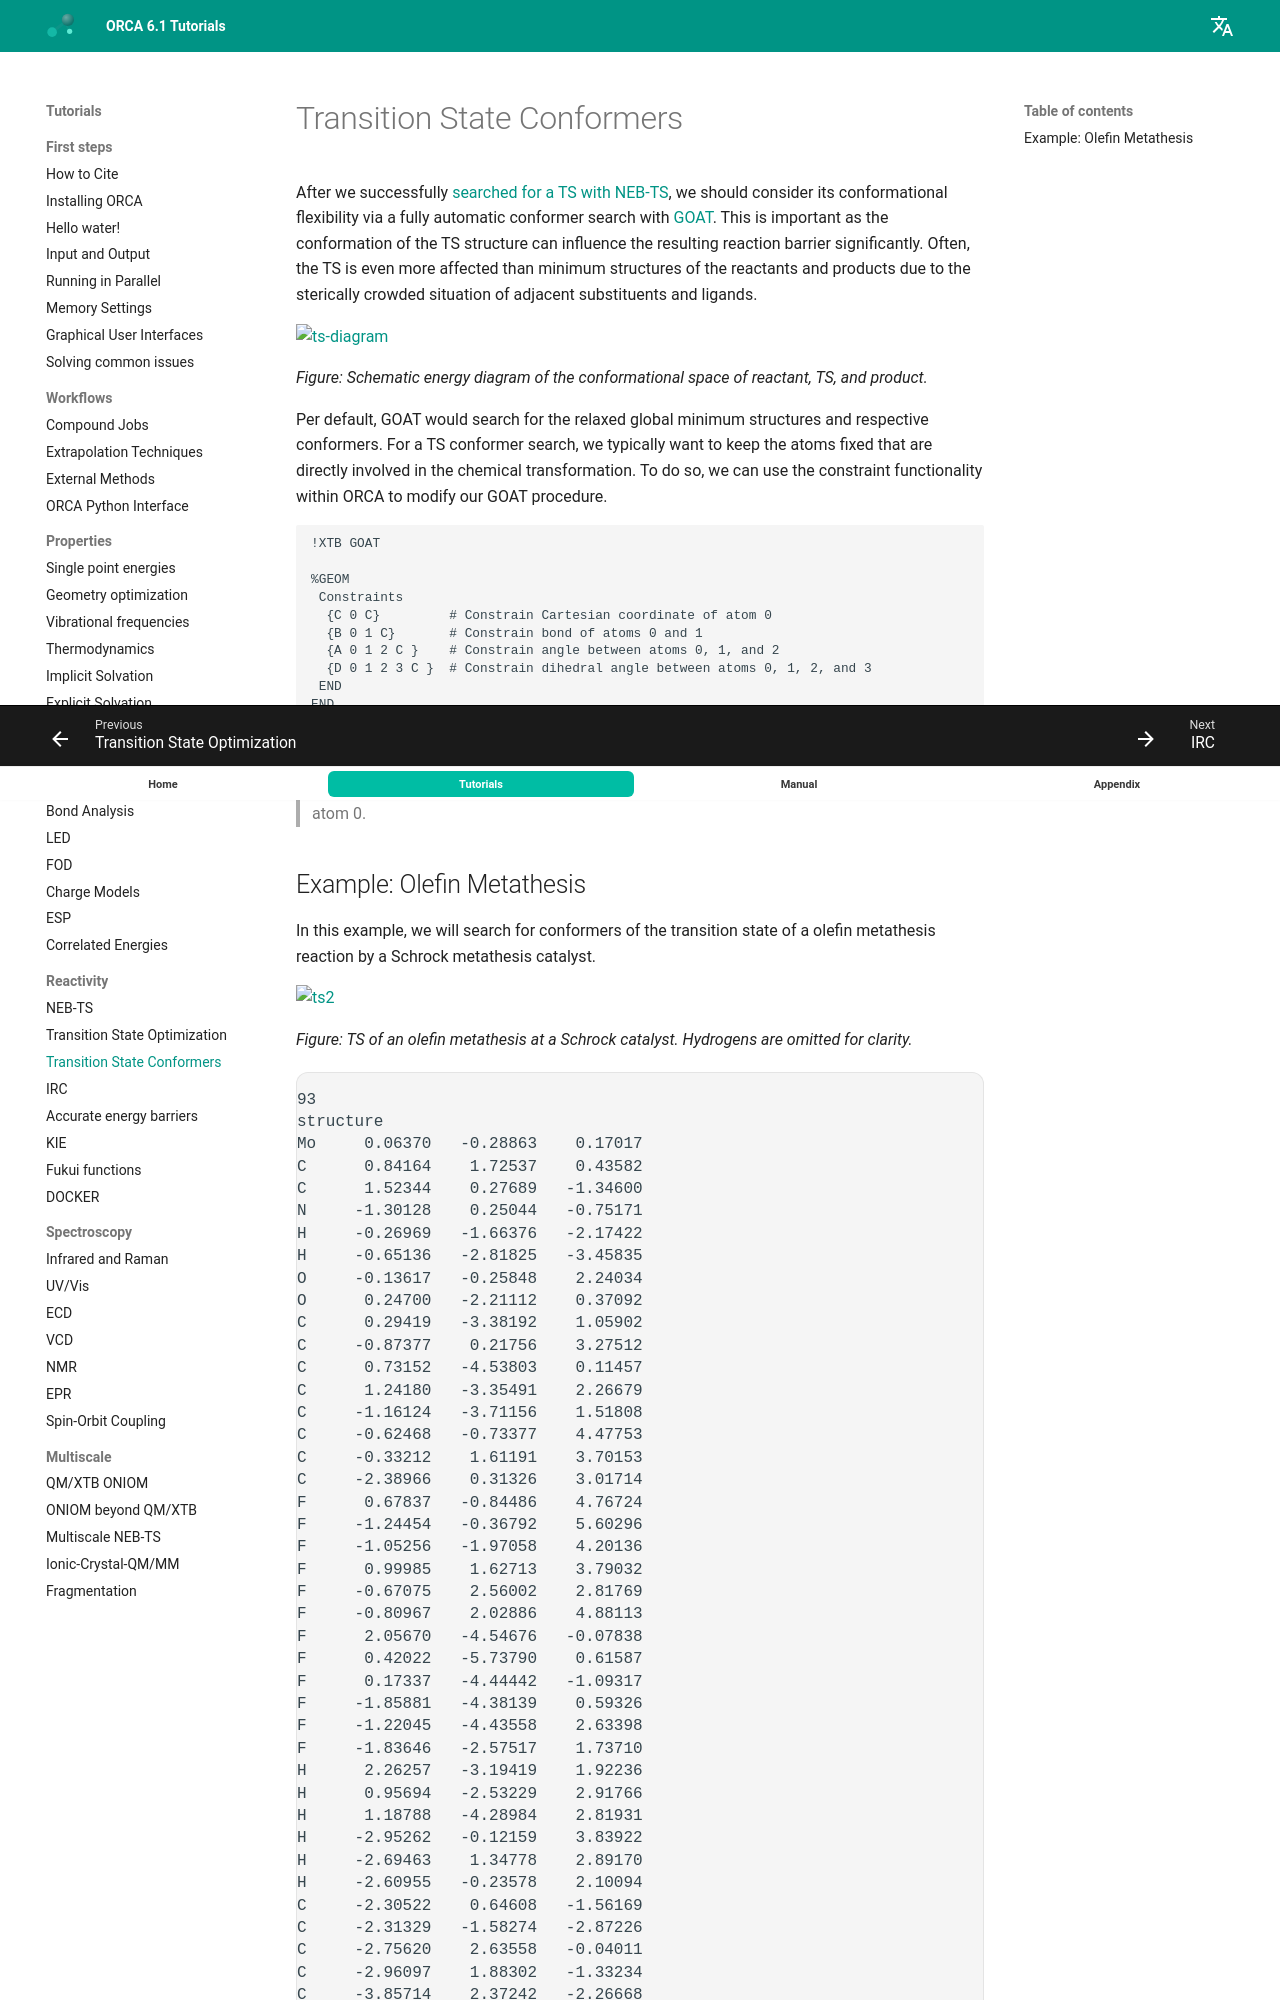

repository: wxyhgk/orca-docs · page: react/tsconf/index.html · generator: mkdocs

---
title: Transition State Conformers
source: https://www.faccts.de/docs/orca/6.1/tutorials/react/tsconf.html
---

# Transition State Conformers

After we successfully [searched for a TS with NEB-TS](../react/nebts.md), we should consider its conformational flexibility via a fully automatic conformer search with [GOAT](../prop/goat.md).
This is important as the conformation of the TS structure can influence the resulting reaction barrier significantly. Often, the TS is even more affected than minimum structures of the reactants and products
due to the sterically crowded situation of adjacent substituents and ligands.

[![ts-diagram](../images/ts-diagram.png)](../images/ts-diagram.png)

*Figure: Schematic energy diagram of the conformational space of reactant, TS, and product.*

Per default, GOAT would search for the relaxed global minimum structures and respective conformers. For a TS conformer search, we typically want to keep the atoms fixed that are directly
involved in the chemical transformation. To do so, we can use the constraint functionality within ORCA to modify our GOAT procedure.

```text
!XTB GOAT

%GEOM 
 Constraints
  {C 0 C}         # Constrain Cartesian coordinate of atom 0 
  {B 0 1 C}       # Constrain bond of atoms 0 and 1
  {A 0 1 2 C }    # Constrain angle between atoms 0, 1, and 2
  {D 0 1 2 3 C }  # Constrain dihedral angle between atoms 0, 1, 2, and 3
 END
END

*XYZFILE 0 1 ts.xyz
```

> **Warning**
> Note, that ORCA starts counting at 0! Therefore, the first atom in your XYZ file will be atom 0.
